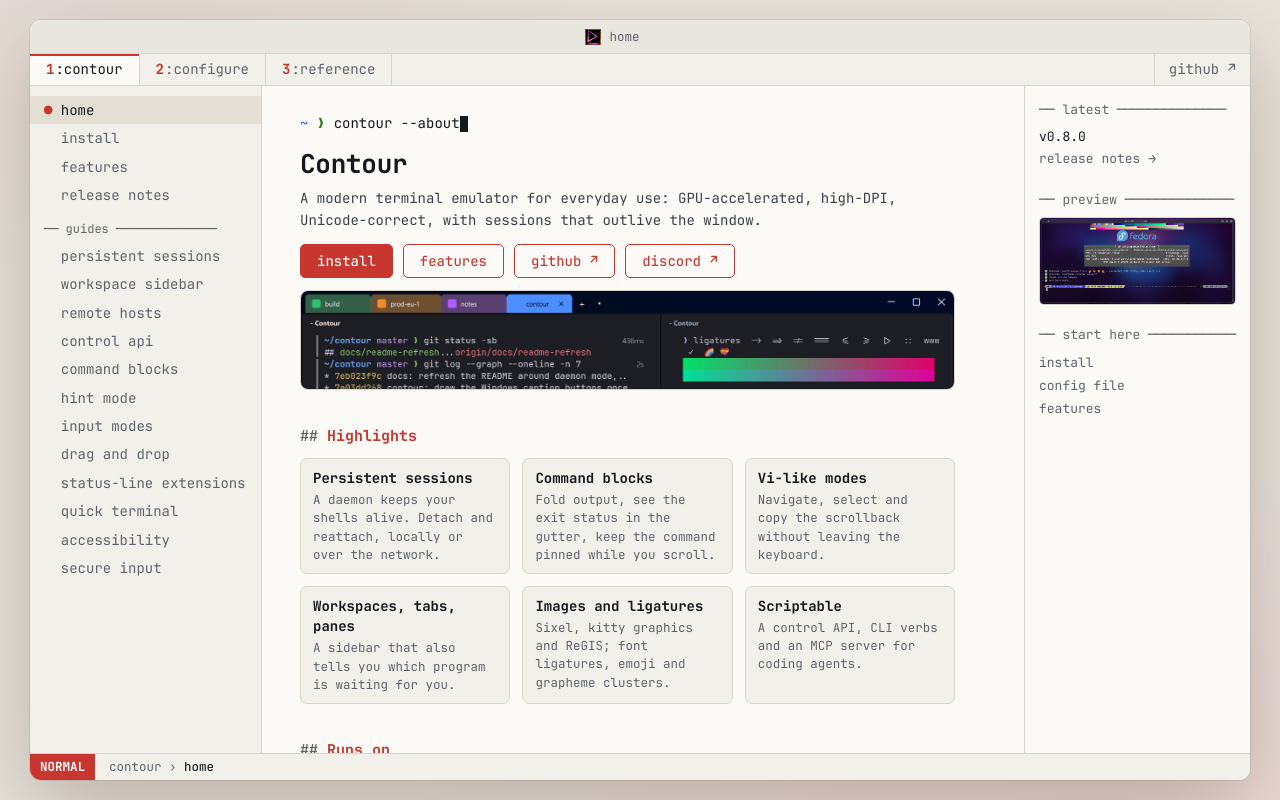

repository: christianparpart/contour · page: index.html · generator: mkdocs

# Contour

A modern terminal emulator for everyday use: GPU-accelerated, high-DPI, Unicode-correct, with sessions that outlive the window.

[install](install.md){ .btn .fill }
[features](features.md){ .btn }
[github ↗](https://github.com/contour-terminal/contour){ .btn }
[discord ↗](https://discord.gg/ncv4pG9){ .btn }
{ .cta }

![Contour showing a terminal session](screenshots/contour-main-dark.png){ .shot .banner }

## Highlights

<div class="cards" markdown>

- [**Persistent sessions** A daemon keeps your shells alive. Detach and reattach, locally or over the network.](persistent-sessions.md)
- [**Command blocks** Fold output, see the exit status in the gutter, keep the command pinned while you scroll.](demo/command-blocks.md)
- [**Vi-like modes** Navigate, select and copy the scrollback without leaving the keyboard.](input-modes.md)
- [**Workspaces, tabs, panes** A sidebar that also tells you which program is waiting for you.](sidebar.md)
- [**Images and ligatures** Sixel, kitty graphics and ReGIS; font ligatures, emoji and grapheme clusters.](features.md#text-and-graphics)
- [**Scriptable** A control API, CLI verbs and an MCP server for coding agents.](control-api.md)

</div>

## Runs on

Linux · macOS · Windows · FreeBSD · OpenBSD
